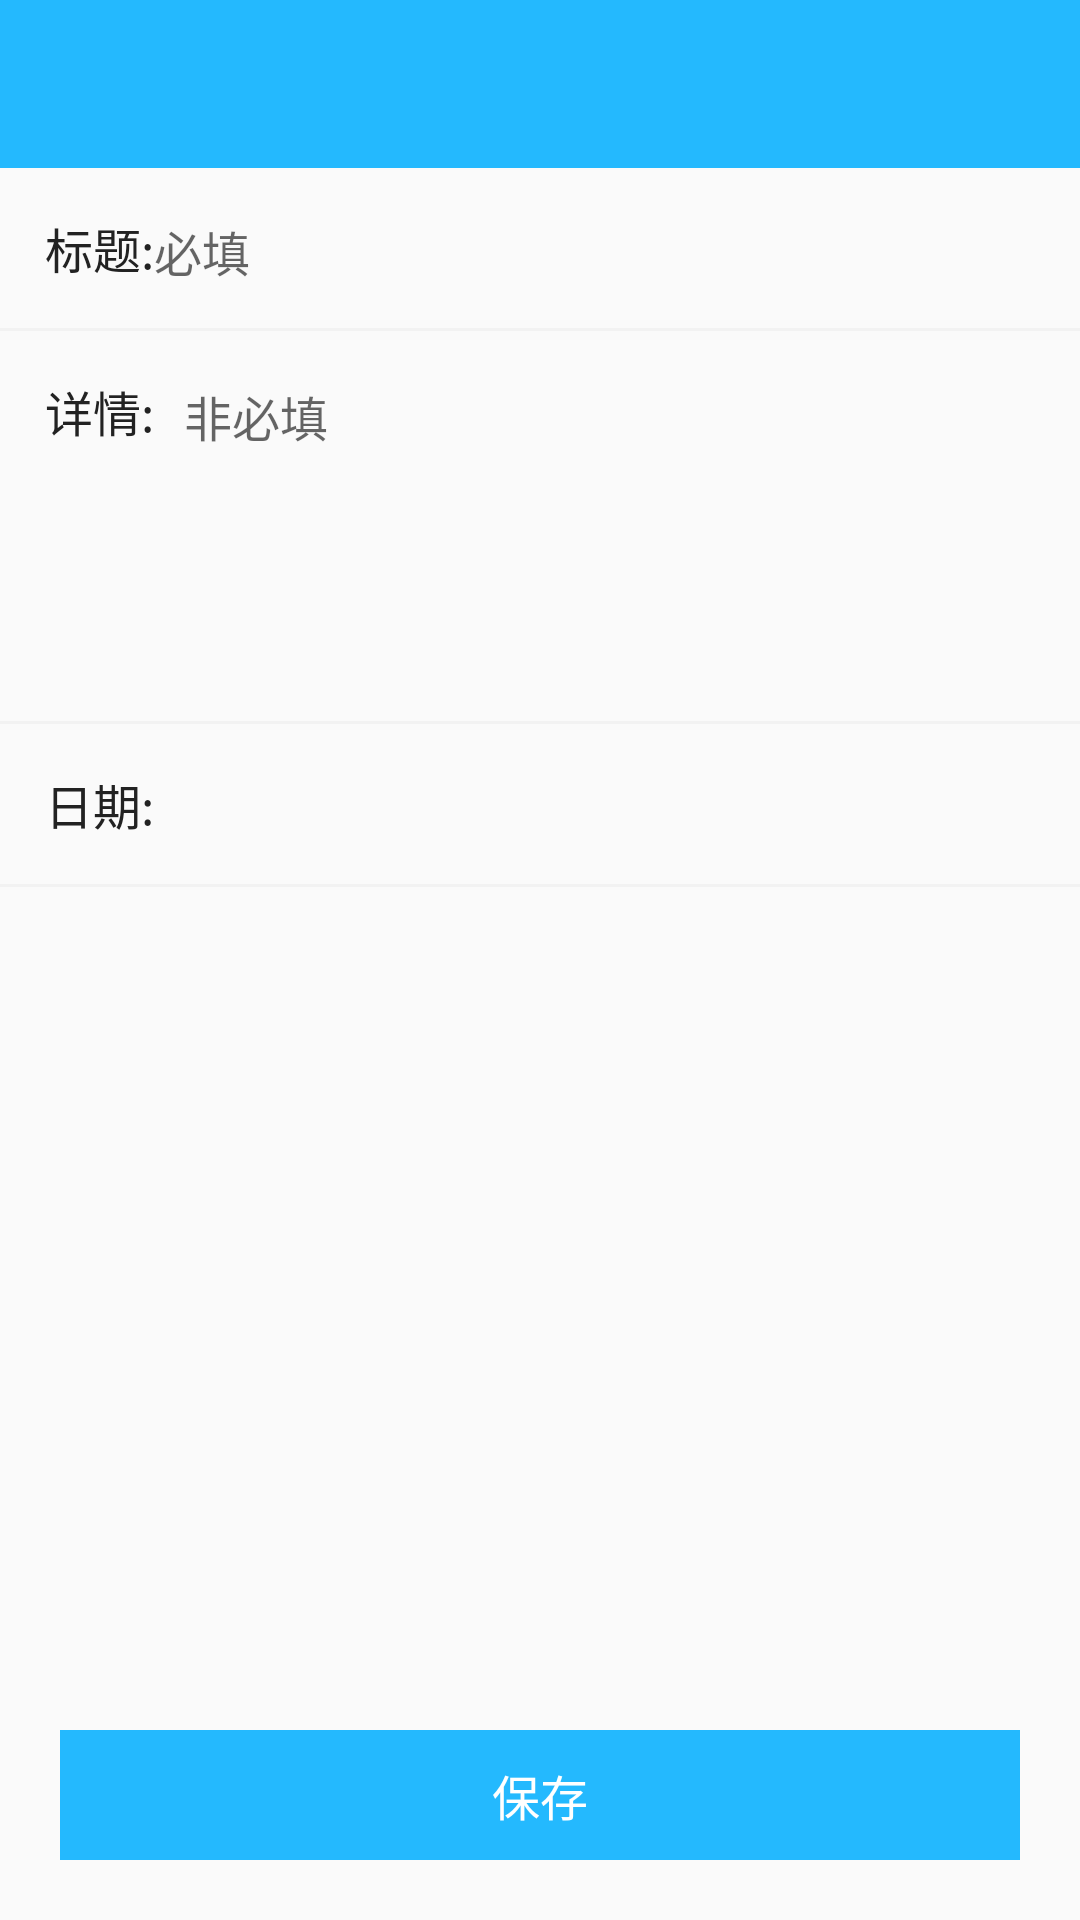

Layout XML and referenced resources for this Android screen:
<!-- AndroidManifest.xml: application theme AppTheme -->
<!-- res/layout/activity_add_todo.xml -->
<?xml version="1.0" encoding="utf-8"?>
<RelativeLayout xmlns:android="http://schemas.android.com/apk/res/android"
    android:layout_width="match_parent"
    android:layout_height="match_parent"
    >

        <LinearLayout
            android:layout_width="match_parent"
            android:layout_height="wrap_content"
            android:orientation="vertical">

            <include layout="@layout/layout_toolbar"/>

            <LinearLayout
                android:layout_width="match_parent"
                android:layout_height="wrap_content"
                android:layout_margin="15dp"
                android:orientation="horizontal">

                <TextView
                    android:layout_width="wrap_content"
                    android:layout_height="wrap_content"
                    android:text="@string/title_colon"
                    android:textColor="@color/text_title"
                    android:textSize="@dimen/text_title" />

                <EditText
                    android:id="@+id/titleEdit"
                    android:layout_width="match_parent"
                    android:layout_height="wrap_content"
                    android:layout_marginLeft="@dimen/dp_10"
                    android:background="@null"
                    android:hint="@string/required"
                    android:maxLines="1"
                    android:textColor="@color/text_title"
                    android:textSize="@dimen/text_title" />

            </LinearLayout>

            <View
                android:layout_width="match_parent"
                android:layout_height="1dp"
                android:background="@color/line" />

            <LinearLayout
                android:layout_width="match_parent"
                android:layout_height="wrap_content"
                android:layout_margin="15dp"
                android:orientation="horizontal">

                <TextView
                    android:layout_width="wrap_content"
                    android:layout_height="wrap_content"
                    android:text="@string/details_colon"
                    android:textColor="@color/text_title"
                    android:textSize="@dimen/text_title" />

                <EditText
                    android:id="@+id/contentEdit"
                    android:layout_width="match_parent"
                    android:layout_height="wrap_content"
                    android:layout_marginLeft="10dp"
                    android:background="@null"
                    android:gravity="top"
                    android:hint="@string/not_required"
                    android:inputType="text|textMultiLine"
                    android:minHeight="100dp"
                    android:textColor="@color/text_title"
                    android:textSize="@dimen/text_title" />

            </LinearLayout>

            <View
                android:layout_width="match_parent"
                android:layout_height="1dp"
                android:background="@color/line" />

            <LinearLayout
                android:id="@+id/dateLayout"
                android:layout_width="match_parent"
                android:layout_height="wrap_content"
                android:layout_margin="15dp"
                android:orientation="horizontal">

                <TextView
                    android:layout_width="wrap_content"
                    android:layout_height="wrap_content"
                    android:text="@string/date_colon"
                    android:textColor="@color/text_title"
                    android:textSize="@dimen/text_title" />

                <TextView
                    android:id="@+id/dateText"
                    android:layout_width="match_parent"
                    android:layout_height="wrap_content"
                    android:layout_marginLeft="@dimen/dp_10"
                    android:background="@null"
                    android:textColor="@color/text_title"
                    android:textSize="@dimen/text_title"
                    />
            </LinearLayout>

            <View
                android:layout_width="match_parent"
                android:layout_height="1dp"
                android:background="@color/line" />

        </LinearLayout>

        <TextView
            android:id="@+id/saveButton"
            android:layout_width="match_parent"
            android:layout_height="wrap_content"
            android:layout_margin="20dp"
            android:background="@drawable/selector_button"
            android:layout_alignParentBottom="true"
            android:gravity="center"
            android:padding="10dp"
            android:text="@string/save"
            android:textColor="@color/white"
            android:textSize="16sp"
             />



</RelativeLayout>
<!-- res/layout/layout_toolbar.xml (included above) -->
<?xml version="1.0" encoding="utf-8"?>
<android.support.v7.widget.Toolbar xmlns:android="http://schemas.android.com/apk/res/android"
    xmlns:app="http://schemas.android.com/apk/res-auto"
    android:id="@+id/toolbar"
    android:layout_width="match_parent"
    android:layout_height="?attr/actionBarSize"
    android:fitsSystemWindows="true"
    android:background="?attr/colorPrimary"
    app:layout_scrollFlags="scroll|enterAlways"
    app:navigationIcon="@drawable/ic_arrow_back_white_24dp">

    <TextView
        android:id="@+id/toolbarTitle"
        android:layout_width="wrap_content"
        android:layout_height="wrap_content"
        android:layout_gravity="center"
        android:textColor="@color/white"
        android:textSize="@dimen/toolbar_title" />


</android.support.v7.widget.Toolbar>
<!-- resources referenced by this layout -->
<resources>
  <color name="line">#F2F2F2</color>
  <color name="text_title">#222222</color>
  <color name="white">#FFFFFF</color>
  <dimen name="text_title">16sp</dimen>
  <dimen name="toolbar_title">18sp</dimen>
  <!-- drawable selector_button (drawable) -->
  <?xml version="1.0" encoding="utf-8"?>
  <selector xmlns:android="http://schemas.android.com/apk/res/android">
      <item android:drawable="@color/colorPrimaryDark" android:state_selected="true"/>
      <item android:drawable="@color/colorPrimaryDark" android:state_pressed="true"/>
      <item android:drawable="@color/colorPrimary"/>
  </selector>
  <string name="date_colon">日期:</string>
  <string name="details_colon">详情:</string>
  <string name="not_required">非必填</string>
  <string name="required">必填</string>
  <string name="save">保存</string>
  <string name="title_colon">标题:</string>
  <style name="AppTheme" parent="Theme.AppCompat.Light.NoActionBar">
          
          <item name="colorPrimary">@color/colorPrimary</item>
          <item name="colorPrimaryDark">@color/colorPrimaryDark</item>
          <item name="colorAccent">@color/colorAccent</item>
      </style>
  <color name="colorPrimaryDark">#018BCD</color>
  <color name="colorPrimary">#24B9FE</color>
  <color name="colorAccent">#018BCD</color>
</resources>
